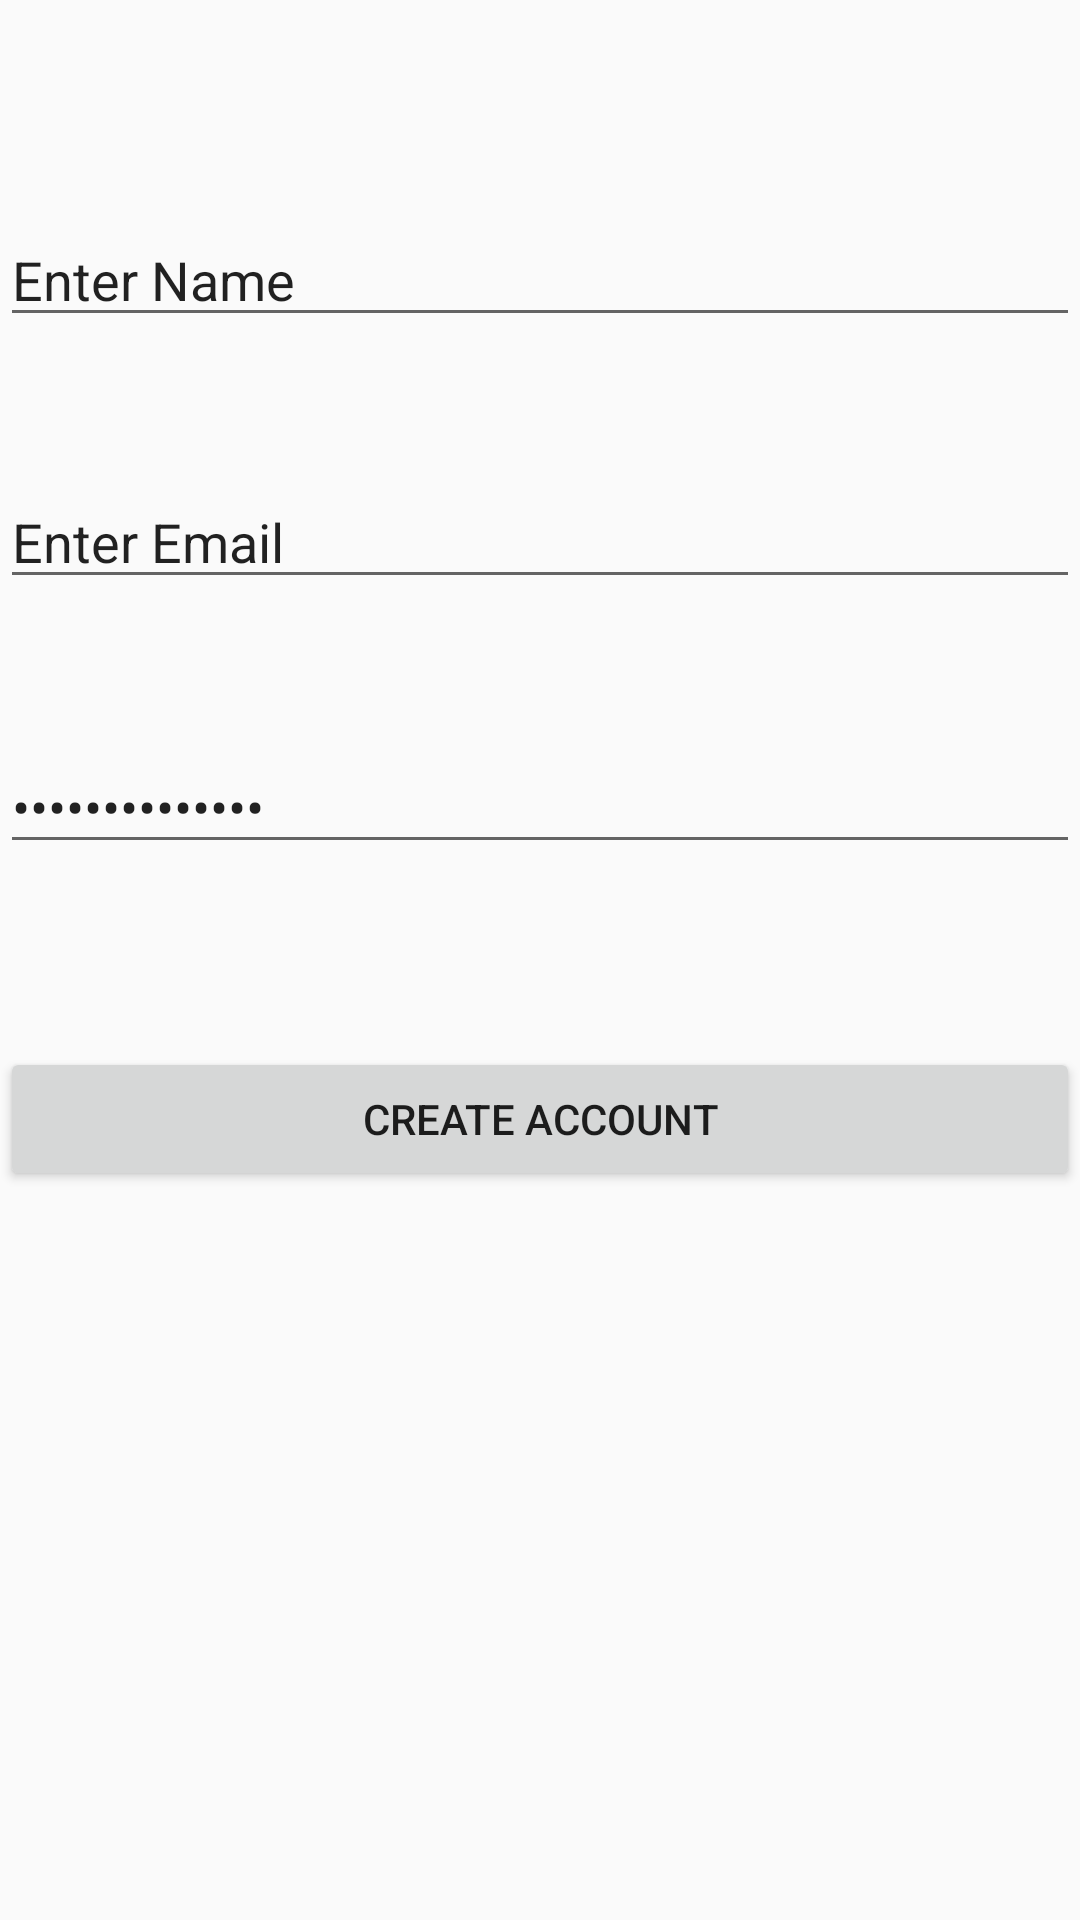

This screen was rendered from an Android layout file. Write that file and the resources it references.
<!-- AndroidManifest.xml: application theme AppTheme -->
<!-- res/layout/new_account.xml -->
<?xml version="1.0" encoding="utf-8"?>
<RelativeLayout xmlns:android="http://schemas.android.com/apk/res/android"
    android:orientation="vertical" android:layout_width="match_parent"
    android:layout_height="match_parent">


        <EditText
            android:id="@+id/EnterName"
            android:layout_width="match_parent"
            android:layout_height="wrap_content"
            android:inputType="textPersonName"
            android:text="@string/enter_name"
            android:layout_marginTop="71dp"
            android:layout_alignParentTop="true"
            android:layout_alignParentLeft="true"
            android:layout_alignParentStart="true" />

        <EditText
            android:id="@+id/EnterEmail"
            android:layout_width="match_parent"
            android:layout_height="wrap_content"
            android:layout_alignParentLeft="true"
            android:layout_alignParentStart="true"
            android:layout_below="@+id/EnterName"
            android:layout_marginTop="46dp"
            android:inputType="textEmailAddress"
            android:text="@string/enter_email" />

        <EditText
            android:id="@+id/Password"
            android:layout_width="match_parent"
            android:layout_height="wrap_content"
            android:layout_marginTop="47dp"
            android:inputType="textPassword"
            android:text="@string/enter_password"
            android:layout_below="@+id/EnterEmail"
            android:layout_alignParentLeft="true"
            android:layout_alignParentStart="true" />

        <Button
            android:id="@+id/CreateAccount"
            android:layout_width="match_parent"
            android:layout_height="wrap_content"
            android:layout_marginTop="61dp"
            android:text="@string/create_newaccount"
            android:layout_below="@+id/Password"
            android:layout_alignParentLeft="true"
            android:layout_alignParentStart="true" />


</RelativeLayout>
<!-- resources referenced by this layout -->
<resources>
  <string name="create_newaccount">Create Account</string>
  <string name="enter_email">Enter Email</string>
  <string name="enter_name">Enter Name</string>
  <string name="enter_password">Enter Password</string>
  <style name="AppTheme" parent="Theme.AppCompat.Light.DarkActionBar">
          
          <item name="colorPrimary">@color/colorPrimary</item>
          <item name="colorPrimaryDark">@color/colorPrimaryDark</item>
          <item name="colorAccent">@color/colorAccent</item>
      </style>
  <color name="colorPrimary">#3F5EFF</color>
  <color name="colorPrimaryDark">#303F9F</color>
  <color name="colorAccent">#FF4081</color>
</resources>
